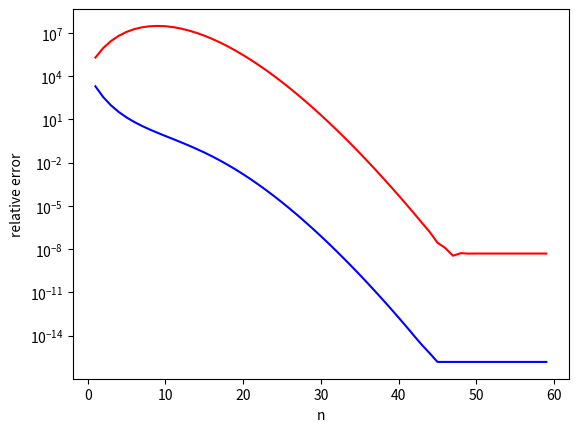

This figure's Python source:
a = 1 # variable a gets value 1

a == 1 # check if a is 1

0.1 + 0.1 + 0.1 == 0.3

max_steps = 10
x = 1
y = 3
q, r = divmod(x, y)
output = str(q)
output += '.'
for n in range(max_steps):
    if r == 0:
        print('Expansion terminated')
        break
    r = 10*r
    while r < y:
        output += '0'
        r = 10*r
    q, r = divmod(r, y)
    output += str(q)
print(output)

import numpy as np

def expand_ratio(x, y, max_steps = 10, base = 10):
    '''Expand x/y in a base (by default in the decimal base)'''
    q, r = divmod(x, y)
    output = np.base_repr(q, base)
    output += '.'
    for n in range(max_steps):
        if r == 0:
            break
        r = base*r
        while r < y:
            output += '0'
            r = base*r
        q, r = divmod(r, y)
        output += np.base_repr(q, base)
    return output
    
print(expand_ratio(1, 10, base = 10))
print(expand_ratio(1, 10, base = 2))

# Let's now solve for N and J
x = 0.1
n = np.floor(np.log2(x))
N = 52 - n
J = np.round(x * 2**N)
print(f'{N = }, {J = }')

# Note that J is even so that we can also choose 
N = N - 1
J = J / 2
print(f'{N = }, {J = }')

# J = 2^N/10 up to a small remainder
q, r = divmod(2**N, 10)
print(f'{q = }, {r = }, {J - q = }')

# The rounding error is
err = 1/5 * 2**(-N)
err

print(np.finfo(float))

np.finfo(float).eps == 2**(-52)

# Let's return to our starting point and check that 
# 0.1 + 0.1 + 0.1 == 0.3
# up to floating-point precision
eps = np.finfo(float).eps
np.abs(0.1 + 0.1 + 0.1 - 0.3) < eps

print(2.0**(-1074))
print(2.0**(-1075))
print(2.0**1023)
try:
    print(2.0**1024)
except OverflowError as e:
    print(e)

def fl(x, precision = 8):
    '''Simulate decimal floating-point rounding with given precision'''
    return float(np.format_float_positional(x, 
        precision = precision, fractional = False))
    
def oplus(x, y):
    return fl(x + y)

a = 0.23371258e-4
b = 0.33678429e2
c = -0.33677811e2
print(f'''
(1)  {oplus(oplus(a, b), c) = } 
(2)  {oplus(a, oplus(b, c)) = }
optimal = {fl(a + b + c)}
''')

def exp_demo(x, n):
    '''Compute e^x by using the Taylor series up to the nth term'''
    out = 1
    xn = 1
    cn = 1
    for i in range(1, n+1):
        xn *= x
        cn /= i
        out += cn * xn
    return out

def relative_error(y):
    ytrue = np.exp(-10)
    return np.abs(y - ytrue) / ytrue

ns = range(1, 60)
err1 = [relative_error(exp_demo(-10, n)) for n in ns]
err2 = [relative_error(1/exp_demo(10, n)) for n in ns]

import matplotlib.pyplot as plt
plt.semilogy(ns, err1, 'r')   
plt.semilogy(ns, err2, 'b')
ax = plt.gca()
ax.set_xlabel('n')
ax.set_ylabel('relative error');

